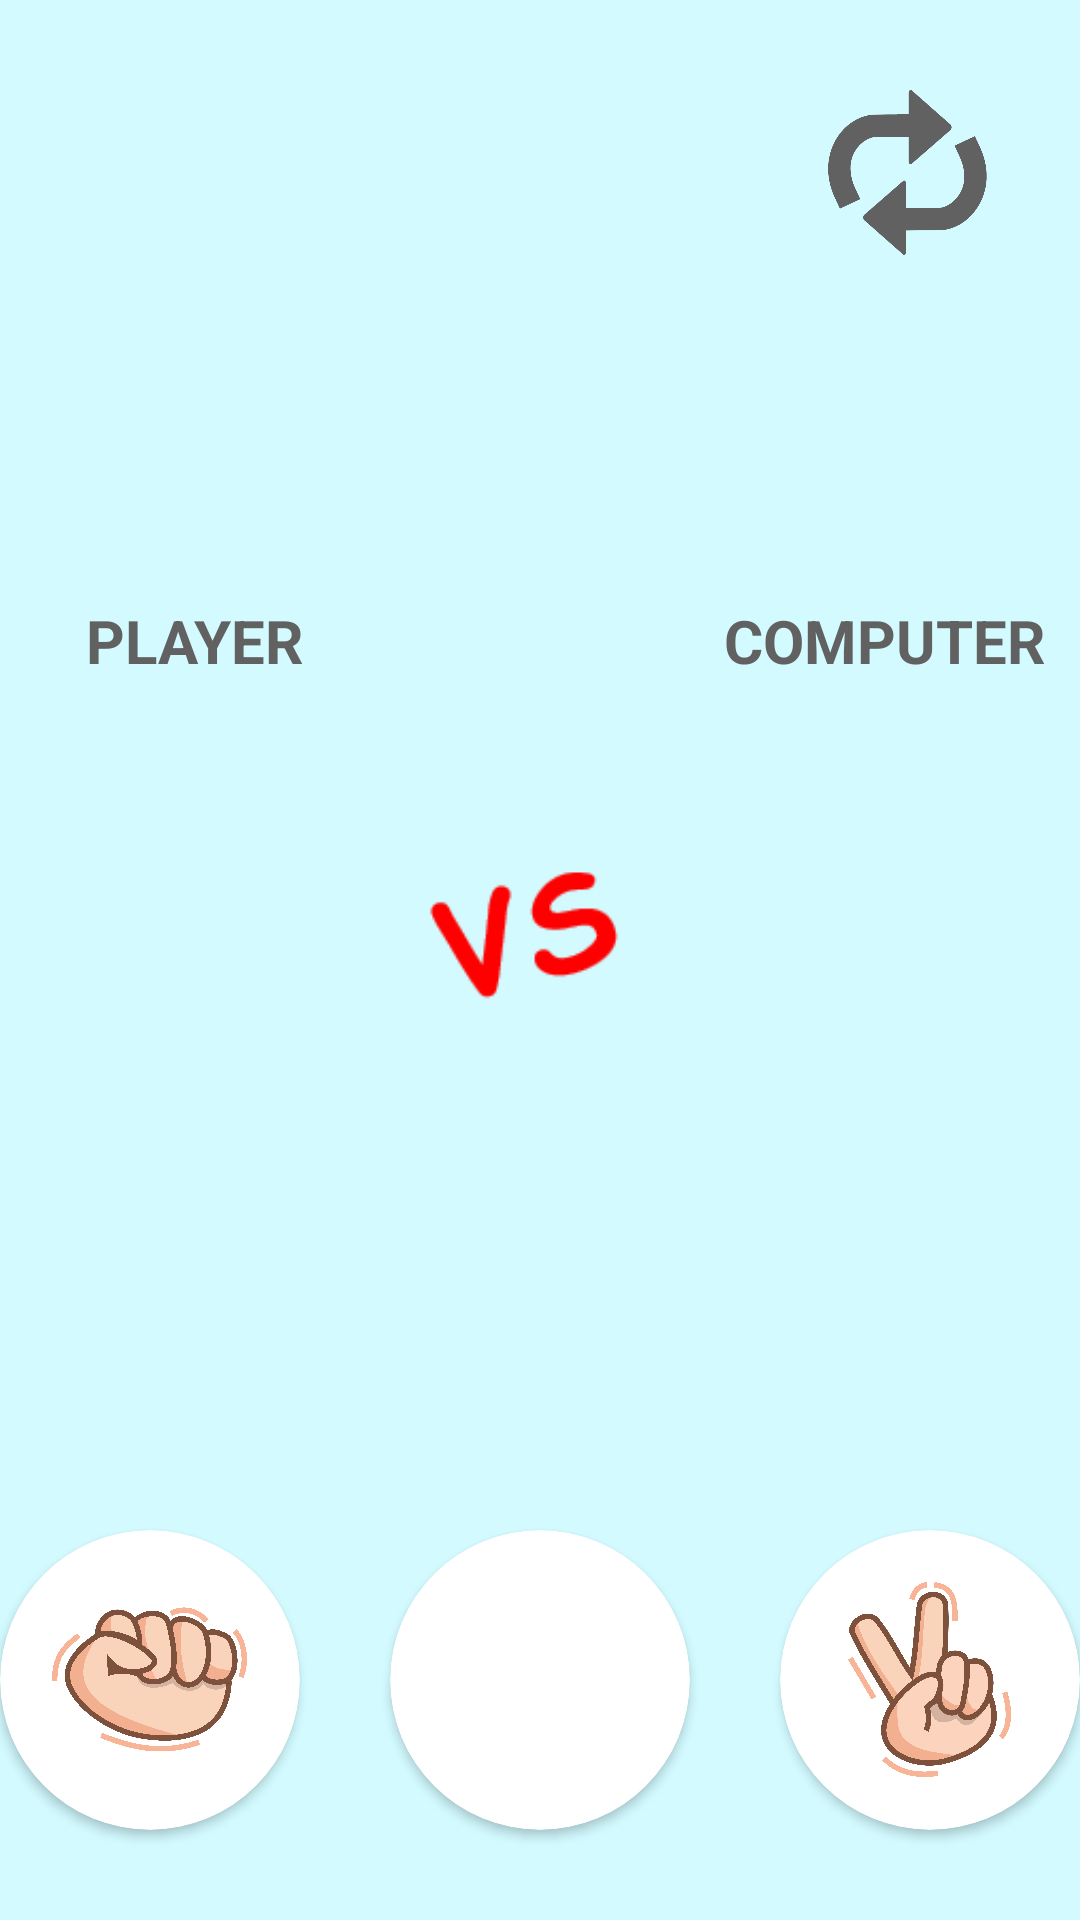

The Android layout XML behind this screen, and the referenced resources:
<!-- AndroidManifest.xml: application theme Theme.RockPaperScissorGame -->
<!-- res/layout/activity_main.xml -->
<?xml version="1.0" encoding="utf-8"?>
<androidx.constraintlayout.widget.ConstraintLayout xmlns:android="http://schemas.android.com/apk/res/android"
    xmlns:app="http://schemas.android.com/apk/res-auto"
    xmlns:tools="http://schemas.android.com/tools"
    android:layout_width="match_parent"
    android:layout_height="match_parent"
    android:background="@color/primary"
    tools:context=".ui.main.MainActivity">

    <ImageView
        android:id="@+id/iv_reset_game"
        android:layout_width="75dp"
        android:layout_height="75dp"
        android:layout_marginTop="20dp"
        android:layout_marginEnd="20dp"
        android:src="@drawable/ic_refresh_button"
        app:layout_constraintRight_toRightOf="parent"
        app:layout_constraintTop_toTopOf="parent"
        tools:ignore="ContentDescription" />

    <LinearLayout
        android:id="@+id/ll_player_image"
        android:layout_width="0dp"
        android:layout_height="wrap_content"
        android:layout_marginTop="200dp"
        android:gravity="center"
        android:orientation="vertical"
        app:layout_constraintLeft_toLeftOf="parent"
        app:layout_constraintRight_toLeftOf="@id/iv_versus_image"
        app:layout_constraintTop_toTopOf="parent"
        tools:ignore="UseCompoundDrawables">

        <TextView
            android:layout_width="wrap_content"
            android:layout_height="wrap_content"
            android:layout_marginBottom="20dp"
            android:text="@string/text_player"
            android:textAlignment="center"
            android:textColor="@color/color_text"
            android:textSize="20sp"
            android:textStyle="bold" />

        <ImageView
            android:id="@+id/iv_player_selected"
            android:layout_width="125dp"
            android:layout_height="125dp"
            android:layout_marginTop="20dp"
            tools:ignore="ContentDescription" />


    </LinearLayout>

    <ImageView
        android:id="@+id/iv_versus_image"
        android:layout_width="100dp"
        android:layout_height="100dp"
        android:layout_marginTop="60dp"
        android:src="@drawable/ic_versus"
        app:layout_constraintLeft_toLeftOf="parent"
        app:layout_constraintRight_toRightOf="parent"
        app:layout_constraintTop_toTopOf="@id/ll_player_image"
        tools:ignore="ContentDescription" />

    <LinearLayout
        android:id="@+id/ll_computer_image"
        android:layout_width="0dp"
        android:layout_height="wrap_content"
        android:gravity="center"
        android:orientation="vertical"
        app:layout_constraintLeft_toRightOf="@id/iv_versus_image"
        app:layout_constraintRight_toRightOf="parent"
        app:layout_constraintTop_toTopOf="@id/ll_player_image"
        tools:ignore="UseCompoundDrawables">

        <TextView
            android:layout_width="wrap_content"
            android:layout_height="wrap_content"
            android:layout_marginBottom="20dp"
            android:text="@string/text_computer"
            android:textAlignment="center"
            android:textColor="@color/color_text"
            android:textSize="20sp"
            android:textStyle="bold" />

        <ImageView
            android:id="@+id/iv_computer_selected"
            android:layout_width="125dp"
            android:layout_height="125dp"
            android:layout_marginTop="20dp"
            tools:ignore="ContentDescription" />
    </LinearLayout>

    <TextView
        android:id="@+id/tv_result"
        android:layout_width="wrap_content"
        android:layout_height="wrap_content"
        android:layout_marginTop="100dp"
        android:fontFamily="@font/pixelated_font"
        android:textColor="@color/color_text"
        android:textSize="50sp"
        android:textStyle="bold"
        app:layout_constraintLeft_toLeftOf="parent"
        app:layout_constraintRight_toRightOf="parent"
        app:layout_constraintTop_toBottomOf="@id/ll_player_image"
        tools:text="RESULT" />


    <androidx.cardview.widget.CardView
        android:id="@+id/cv_btn_rock"
        android:layout_width="100dp"
        android:layout_height="100dp"
        android:layout_marginEnd="30dp"
        android:layout_marginBottom="30dp"
        app:cardBackgroundColor="@color/white"
        app:cardCornerRadius="50dp"
        app:layout_constraintBottom_toBottomOf="parent"
        app:layout_constraintRight_toLeftOf="@id/cv_btn_paper">

        <ImageView
            android:layout_width="65dp"
            android:layout_height="65dp"
            android:layout_gravity="center"
            android:src="@drawable/ic_rock_selection"
            tools:ignore="ContentDescription" />

    </androidx.cardview.widget.CardView>

    <androidx.cardview.widget.CardView
        android:id="@+id/cv_btn_paper"
        android:layout_width="100dp"
        android:layout_height="100dp"
        app:cardBackgroundColor="@color/white"
        app:cardCornerRadius="50dp"
        app:layout_constraintBottom_toBottomOf="@id/cv_btn_rock"
        app:layout_constraintLeft_toLeftOf="parent"
        app:layout_constraintRight_toRightOf="parent">

        <ImageView
            android:id="@+id/iv_rock_selection"
            android:layout_width="65dp"
            android:layout_height="65dp"
            android:layout_gravity="center"
            android:src="@drawable/ic_paper_selection"
            tools:ignore="ContentDescription" />

    </androidx.cardview.widget.CardView>

    <androidx.cardview.widget.CardView
        android:id="@+id/cv_btn_scissor"
        android:layout_width="100dp"
        android:layout_height="100dp"
        android:layout_marginStart="30dp"
        app:cardBackgroundColor="@color/white"
        app:cardCornerRadius="50dp"
        app:layout_constraintBottom_toBottomOf="@id/cv_btn_rock"
        app:layout_constraintLeft_toRightOf="@id/cv_btn_paper">

        <ImageView
            android:layout_width="65dp"
            android:layout_height="65dp"
            android:layout_gravity="center"
            android:src="@drawable/ic_scissor_selection"
            tools:ignore="ContentDescription" />

    </androidx.cardview.widget.CardView>


</androidx.constraintlayout.widget.ConstraintLayout>
<!-- resources referenced by this layout -->
<resources>
  <color name="color_text">#616161</color>
  <color name="primary">#d2faff</color>
  <color name="white">#FFFFFFFF</color>
  <!-- drawable ic_refresh_button: png bitmap (drawable, 32893 bytes) -->
  <!-- drawable ic_rock_selection: webp bitmap (drawable, 165384 bytes) -->
  <!-- drawable ic_scissor_selection: webp bitmap (drawable, 127036 bytes) -->
  <!-- drawable ic_versus: webp bitmap (drawable, 648 bytes) -->
  <string name="text_computer">COMPUTER</string>
  <string name="text_player">PLAYER</string>
  <style name="Theme.RockPaperScissorGame" parent="Theme.MaterialComponents.DayNight.DarkActionBar">
          
          <item name="colorPrimary">@color/purple_500</item>
          <item name="colorPrimaryVariant">@color/purple_700</item>
          <item name="colorOnPrimary">@color/white</item>
          
          <item name="colorSecondary">@color/teal_200</item>
          <item name="colorSecondaryVariant">@color/teal_700</item>
          <item name="colorOnSecondary">@color/black</item>
          
          <item name="android:statusBarColor" tools:targetApi="l">?attr/colorPrimaryVariant</item>
          
      </style>
  <color name="teal_200">#FF03DAC5</color>
  <color name="teal_700">#FF018786</color>
  <color name="black">#FF000000</color>
  <!-- not gathered from this repository: default colours our renderer supplied (Android Studio template values) -->
  <color name="purple_500">#FF6200EE</color>
  <color name="purple_700">#FF3700B3</color>
</resources>
